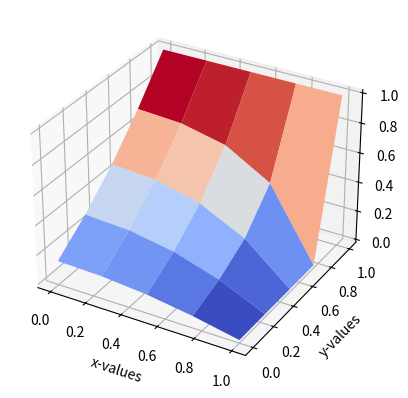

Here is the Python script that generated this plot:
'''
Created on Mar 5, 2015

@author: leifh
'''
import numpy as np
import matplotlib.pylab as plt
from mpl_toolkits.mplot3d import Axes3D
from matplotlib import cm
import scipy as sc
import scipy.linalg
import scipy.sparse
import scipy.sparse.linalg
import time


# Geometry
width = 1.0
height = width

Nx = 4 # number of points in x-direction
Ny = Nx # number of points in y-direction
h = width/Nx
N = Nx*Ny

h=width/Nx

diagonals=np.zeros((5,N))
diagonals[0,:]=1.0               # all elts in first row is set to 1

diagonals[1,:]=1.0               # all elts in first row is set to 1
diagonals[1,Nx-1::Nx]=0.0            # every 4th elt set to 2,staring at idx 

diagonals[2,:]=-4.0               # all elts in first row is set to 1

diagonals[3,:]=1.0               # all elts in first row is set to 1
diagonals[3,1::Nx]=2.0           # every 4th elt set to 2,staring at idx 
diagonals[3,Nx::Nx]=0.0            # every 4th elt set to 2,staring at idx 3

diagonals[4,:]=1.0               # all elts in first row is set to 1n
diagonals[4,0:Nx-1]=2.0               # all elts in first row is set to 1

A=sc.sparse.spdiags(diagonals, [-Nx,-1,0,1,Nx], N, N,format='csc') #sparse matrix instance
#print A.todense()

d=np.zeros(N)
d[-Nx:]=-1.0 # set the last Nx elts to -1.0
Tvector = sc.sparse.linalg.spsolve(A,d) #theta=sc.linalg.solve_triangular(A,d)

Tmatrix=np.reshape(Tvector, (Nx, Ny))

T = np.zeros((Nx+1,Ny+1))
T[-1,:]=1.0

T[0:-1,0:-1] = Tmatrix

x = np.linspace(0, width, Nx+1)
y = np.linspace(0, height, Ny+1)
X,Y = np.meshgrid(x, y)
fig = plt.figure()
ax = fig.add_subplot(111, projection='3d')
surf = ax.plot_surface(X, Y, T, rstride=1, cstride=1, cmap=cm.coolwarm)
plt.xlabel('x-values')
plt.ylabel('y-values')
plt.show()
plt.close()
